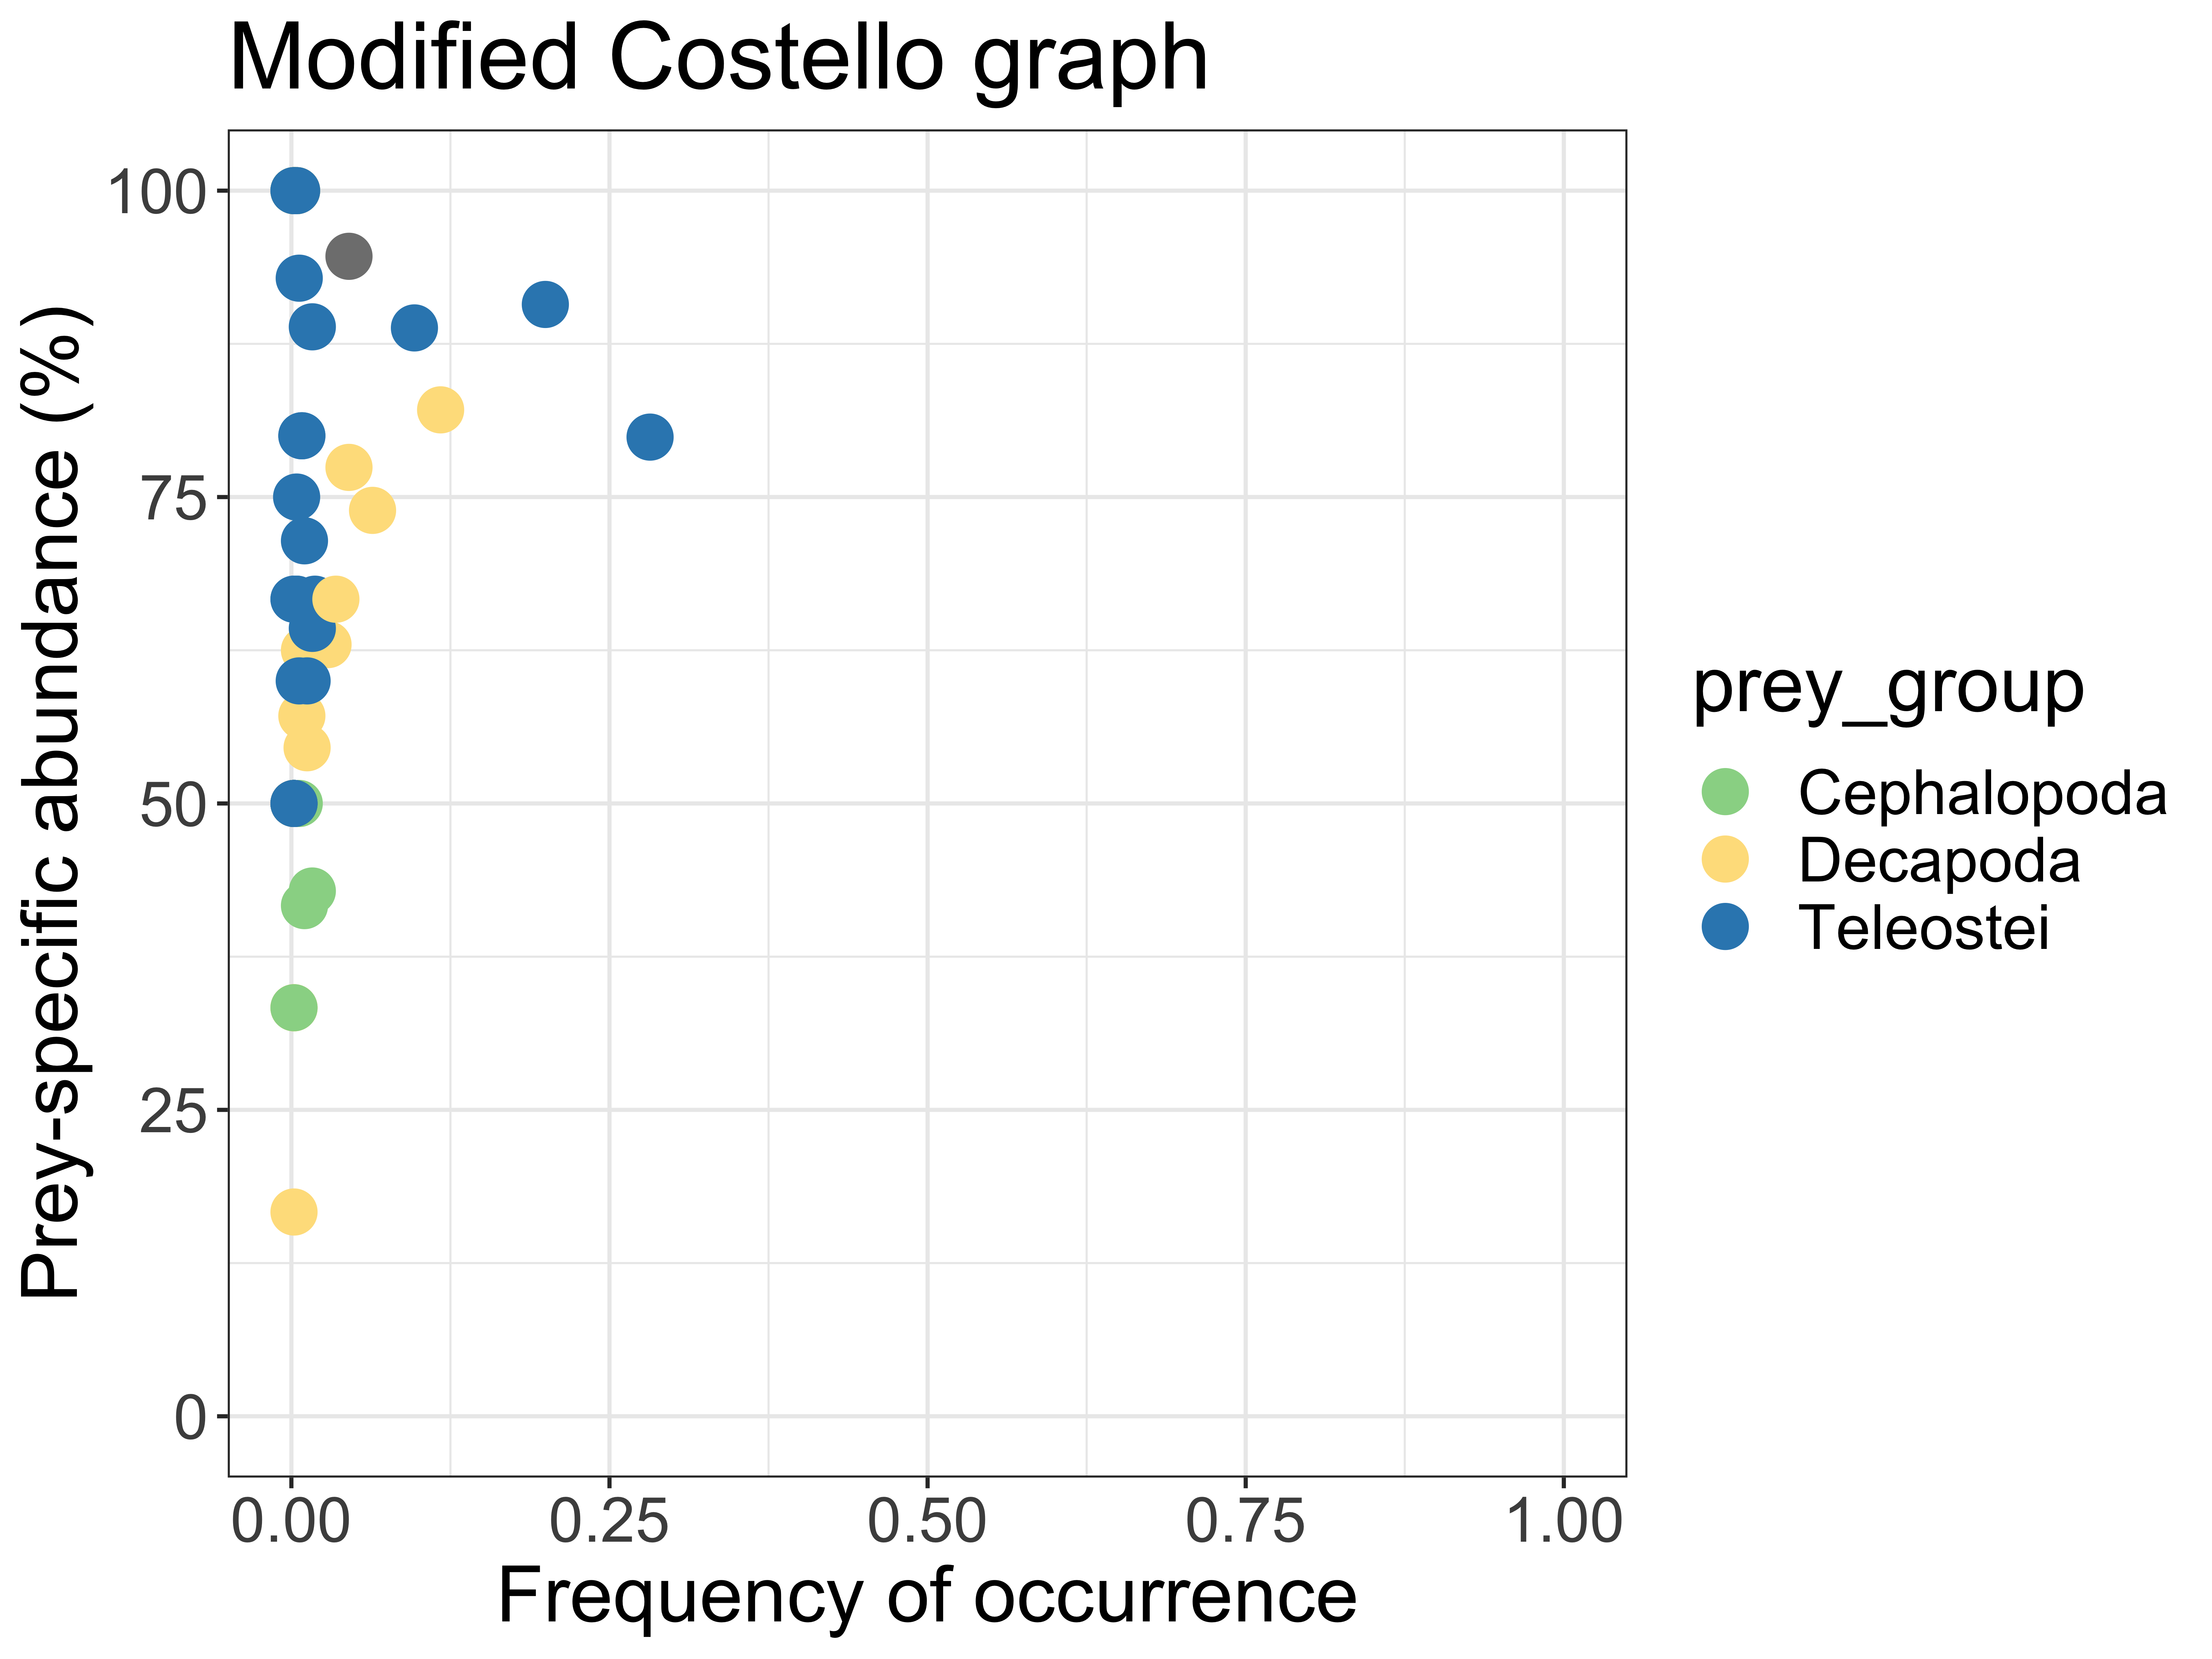

Recreate this plot in R.
#This script plots modified Costello graphs for species diet data

library(gdata)
library(dplyr)
library(ggplot2)

# Set .png file parameters
resolution <- 800
h <- 15
w <- 20
units <- "cm"

data <-read.csv("data.csv")

#Produce a data frame with unique prey taxa and their groups
taxonomy <- select(data, prey, prey_group)
taxonomy <- distinct(taxonomy)
taxonomy <- trim(taxonomy)

#%F
full <- length(unique(data$stomach_id))
F_df <- as.data.frame(table(data['prey']))
F_df$F_pc <- F_df$Freq / full # F in proportion units

res <- data.frame(prey = c(),
                  Pi = c())

preys <- unique(data$prey)

for(i in preys){
  
  #%N
  data_i <- data[data$prey == i,] # subset full_df for prey i
  sum_i <- sum(data_i$numbers) # total N of prey i in all stomachs where there is prey i
  
  stomachs_i <- unique(data_i$stomach_id) # which stomachs have prey i
  
  full_df_i <- data[data$stomach_id %in% stomachs_i,] # subset full_df for stomachs that have prey i
  sum_stomachs_i <- sum(full_df_i$numbers) # total N of all prey in all stomachs where there is prey i
  
  Pi <- sum_i/sum_stomachs_i
  Pi <- Pi * 100
  
  res_i <- data.frame(prey = i,
                    Pi = Pi)
  
  res <- rbind(res, res_i)
  
}

costello_mod <- merge(F_df, res, by = "prey")
costello_mod <- costello_mod[,c(1, 3, 4)]
costello_mod <- merge(costello_mod, taxonomy, by = "prey", all.x = T)

png(
  "mod_Costello.png",
  height = h,
  width = w,
  units = units,
  res = resolution
)
ggplot(costello_mod, aes(F_pc, Pi, colour = prey_group)) + 
  geom_point(size = 5) +
  # geom_text(
  #   label=costello_mod$prey, 
  #   nudge_x = 0.01, nudge_y = -2, 
  #   check_overlap = F) +
  ggtitle("Modified Costello graph") +
  xlab("Frequency of occurrence") + 
  ylab("Prey-specific abundance (%)") +
  xlim(0, 1) +
  ylim(0, 100) +
  theme_bw() +
  theme(text = element_text(size = 20)) +
  scale_color_manual(values = c("Cephalopoda" = "#99D594",
                                "Decapoda" ="#FEE08B",
                                "Other Crust."="#F46D43",
                                "Teleostei" = "#3288BD")) 
dev.off()

